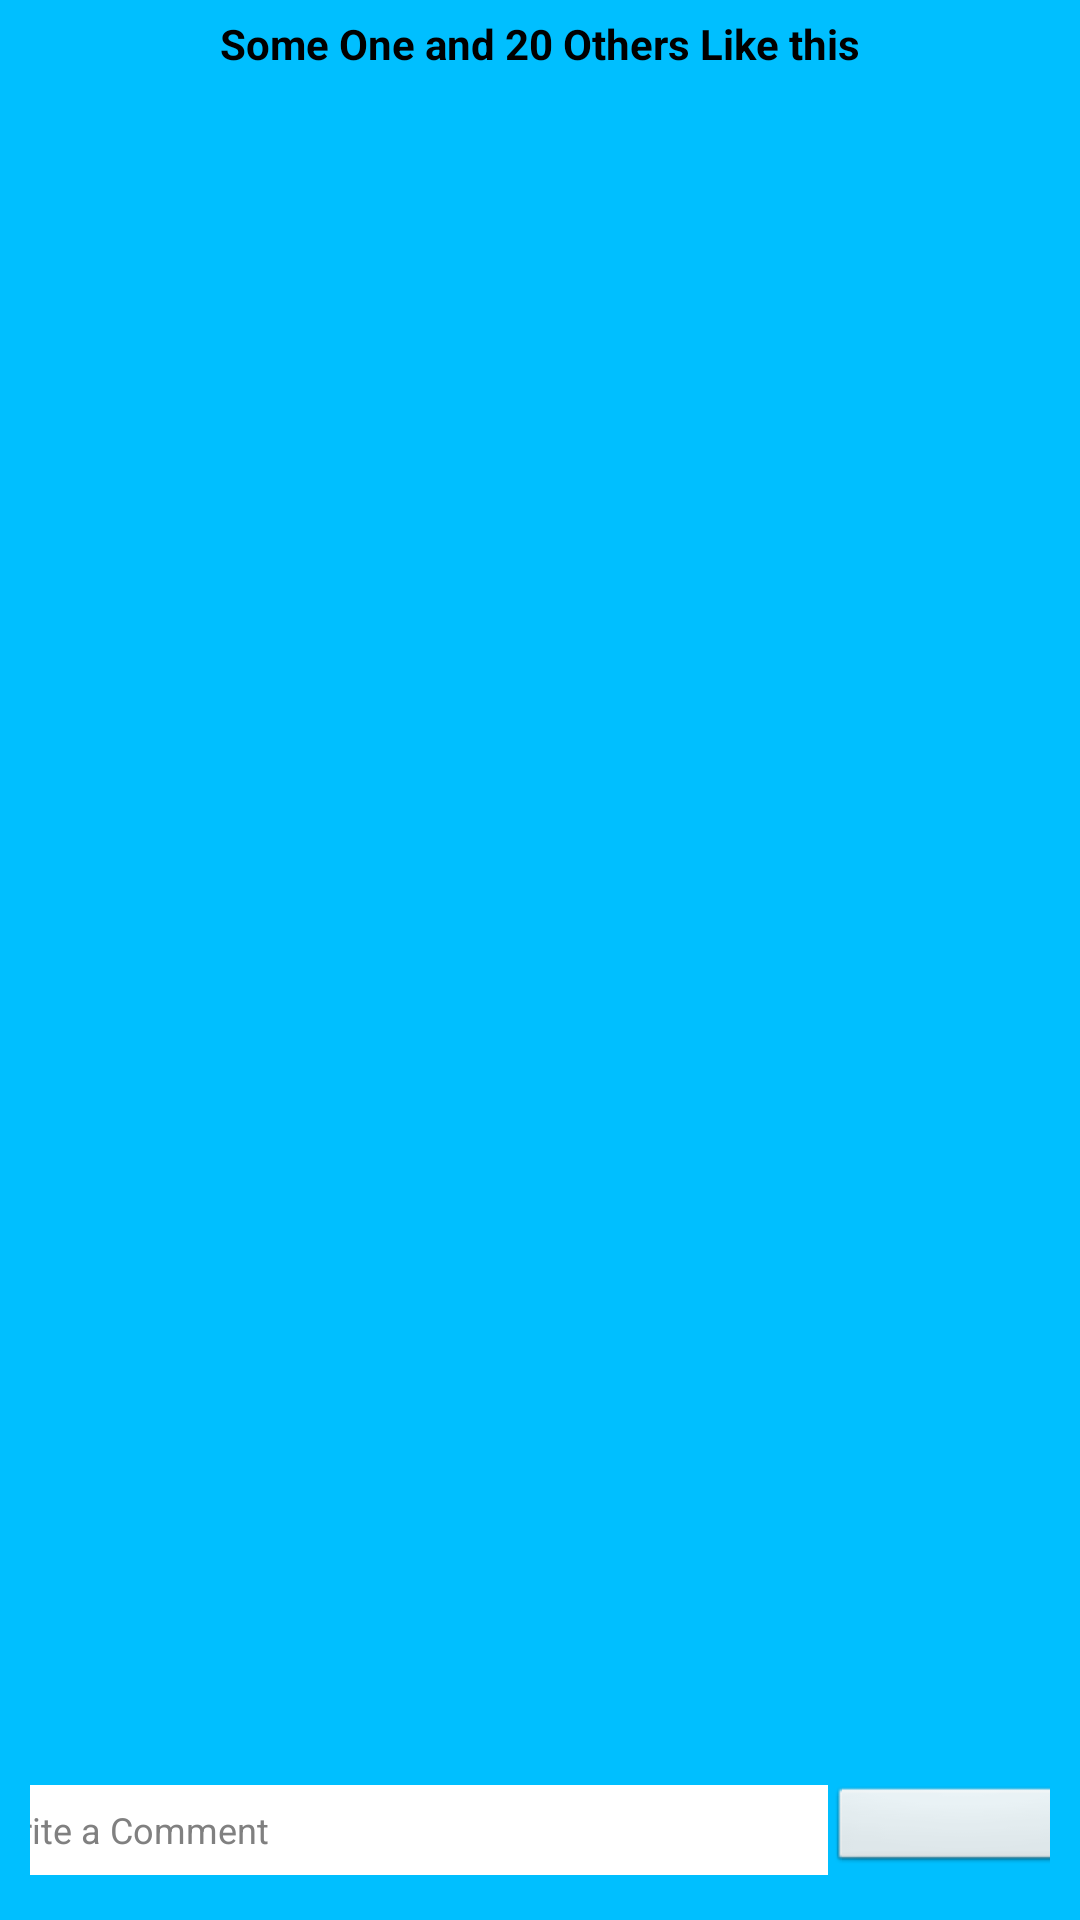

Write the Android layout XML for this screen, with the resource values it uses.
<!-- AndroidManifest.xml: application theme AppTheme -->
<!-- res/layout/commentpopuplayout.xml -->
<?xml version="1.0" encoding="utf-8"?>
<RelativeLayout xmlns:android="http://schemas.android.com/apk/res/android"
    android:orientation="vertical"
    android:layout_width="match_parent"
    android:background="#00bfff"
    android:layout_height="match_parent">

    <LinearLayout
        android:id="@+id/headerLayout"
        android:layout_width="match_parent"
        android:layout_height="wrap_content"
        android:minHeight="?attr/actionBarSize"
        android:orientation="horizontal"
        android:layout_alignParentTop="true"
        android:gravity="center">

        <TextView
            android:layout_gravity="center"
            android:layout_width="wrap_content"
            android:layout_height="wrap_content"
            android:text="Some One and 20 Others Like this"
            android:textColor="@color/black"
            android:textStyle="bold"
            android:layout_margin="5dp"/>
    </LinearLayout>

    <ListView
        android:id="@+id/commentsListView"
        android:layout_width="match_parent"
        android:layout_height="match_parent"
        android:layout_below="@id/headerLayout"
        android:layout_above="@+id/comment_section"
        android:layout_marginBottom="0dp"/>

    <LinearLayout
        android:id="@+id/comment_section"
        android:layout_width="match_parent"
        android:layout_height="wrap_content"
        android:minHeight="50dp"
        android:layout_alignParentBottom="true"
        android:layout_marginBottom="5dp"
        android:orientation="horizontal"
        android:layout_marginLeft="10dp"
        android:layout_marginRight="10dp"
        android:gravity="center"
        >

        <ImageView
            android:layout_width="wrap_content"
            android:layout_height="wrap_content"
            android:maxHeight="30dp"
            android:minHeight="20dp"
            android:layout_gravity="center"
            android:src="@mipmap/ic_launcher"
            />
        <EditText
            android:id="@+id/writeComment"
            android:hint="Write a Comment"
            android:layout_width="280dp"
            android:layout_height="30dp"
            android:maxLines="2"
            android:focusable="true"
            android:layout_marginLeft="2dp"
            android:textSize="12sp"
            android:textColor="@color/black"
            android:background="#fff"/>
        <ImageButton
            android:id="@+id/sendbtn"
            android:layout_width="90dp"
            android:layout_height="30dp"
            android:layout_gravity="center"
            android:src="@drawable/send"
            />

    </LinearLayout>

</RelativeLayout>
<!-- resources referenced by this layout -->
<resources>
  <color name="black">#000</color>
  <style name="AppTheme" parent="AppBaseTheme">
          
      </style>
  <style name="AppBaseTheme" parent="android:Theme.Light">
          
      </style>
</resources>
